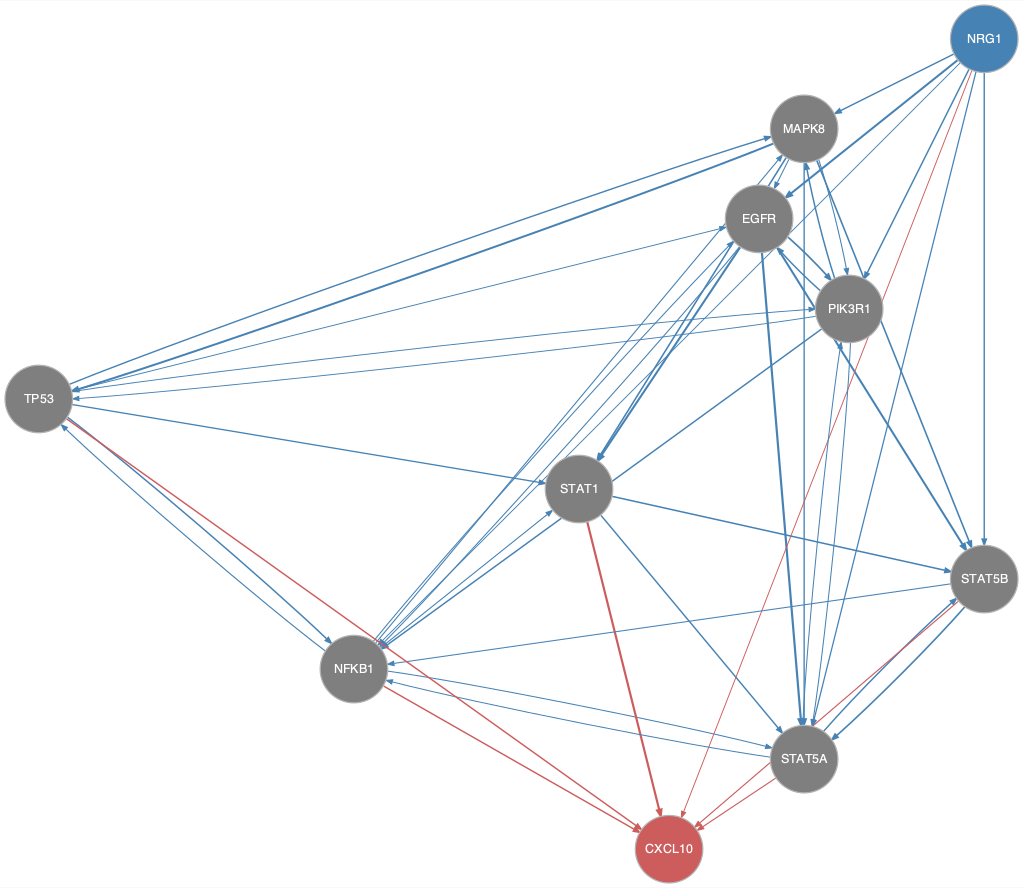

Values plotted in this chart, from the file beside it:
from	to
EGFR	NFKB1
EGFR	PIK3R1
EGFR	STAT1
EGFR	STAT5A
EGFR	STAT5B
MAPK8	EGFR
MAPK8	PIK3R1
MAPK8	STAT1
MAPK8	STAT5A
MAPK8	STAT5B
MAPK8	TP53
NFKB1	EGFR
NFKB1	MAPK8
NFKB1	STAT1
NFKB1	STAT5A
NFKB1	TP53
NRG1	EGFR
NRG1	MAPK8
NRG1	NFKB1
NRG1	PIK3R1
NRG1	STAT5A
NRG1	STAT5B
PIK3R1	EGFR
PIK3R1	MAPK8
PIK3R1	NFKB1
PIK3R1	STAT5A
PIK3R1	TP53
STAT1	STAT5A
STAT1	STAT5B
STAT5A	NFKB1
STAT5A	PIK3R1
STAT5A	STAT5B
STAT5B	NFKB1
STAT5B	STAT5A
TP53	EGFR
TP53	MAPK8
TP53	NFKB1
TP53	PIK3R1
TP53	STAT1
NFKB1	CXCL10
NRG1	CXCL10
STAT1	CXCL10
STAT5A	CXCL10
STAT5B	CXCL10
TP53	CXCL10
